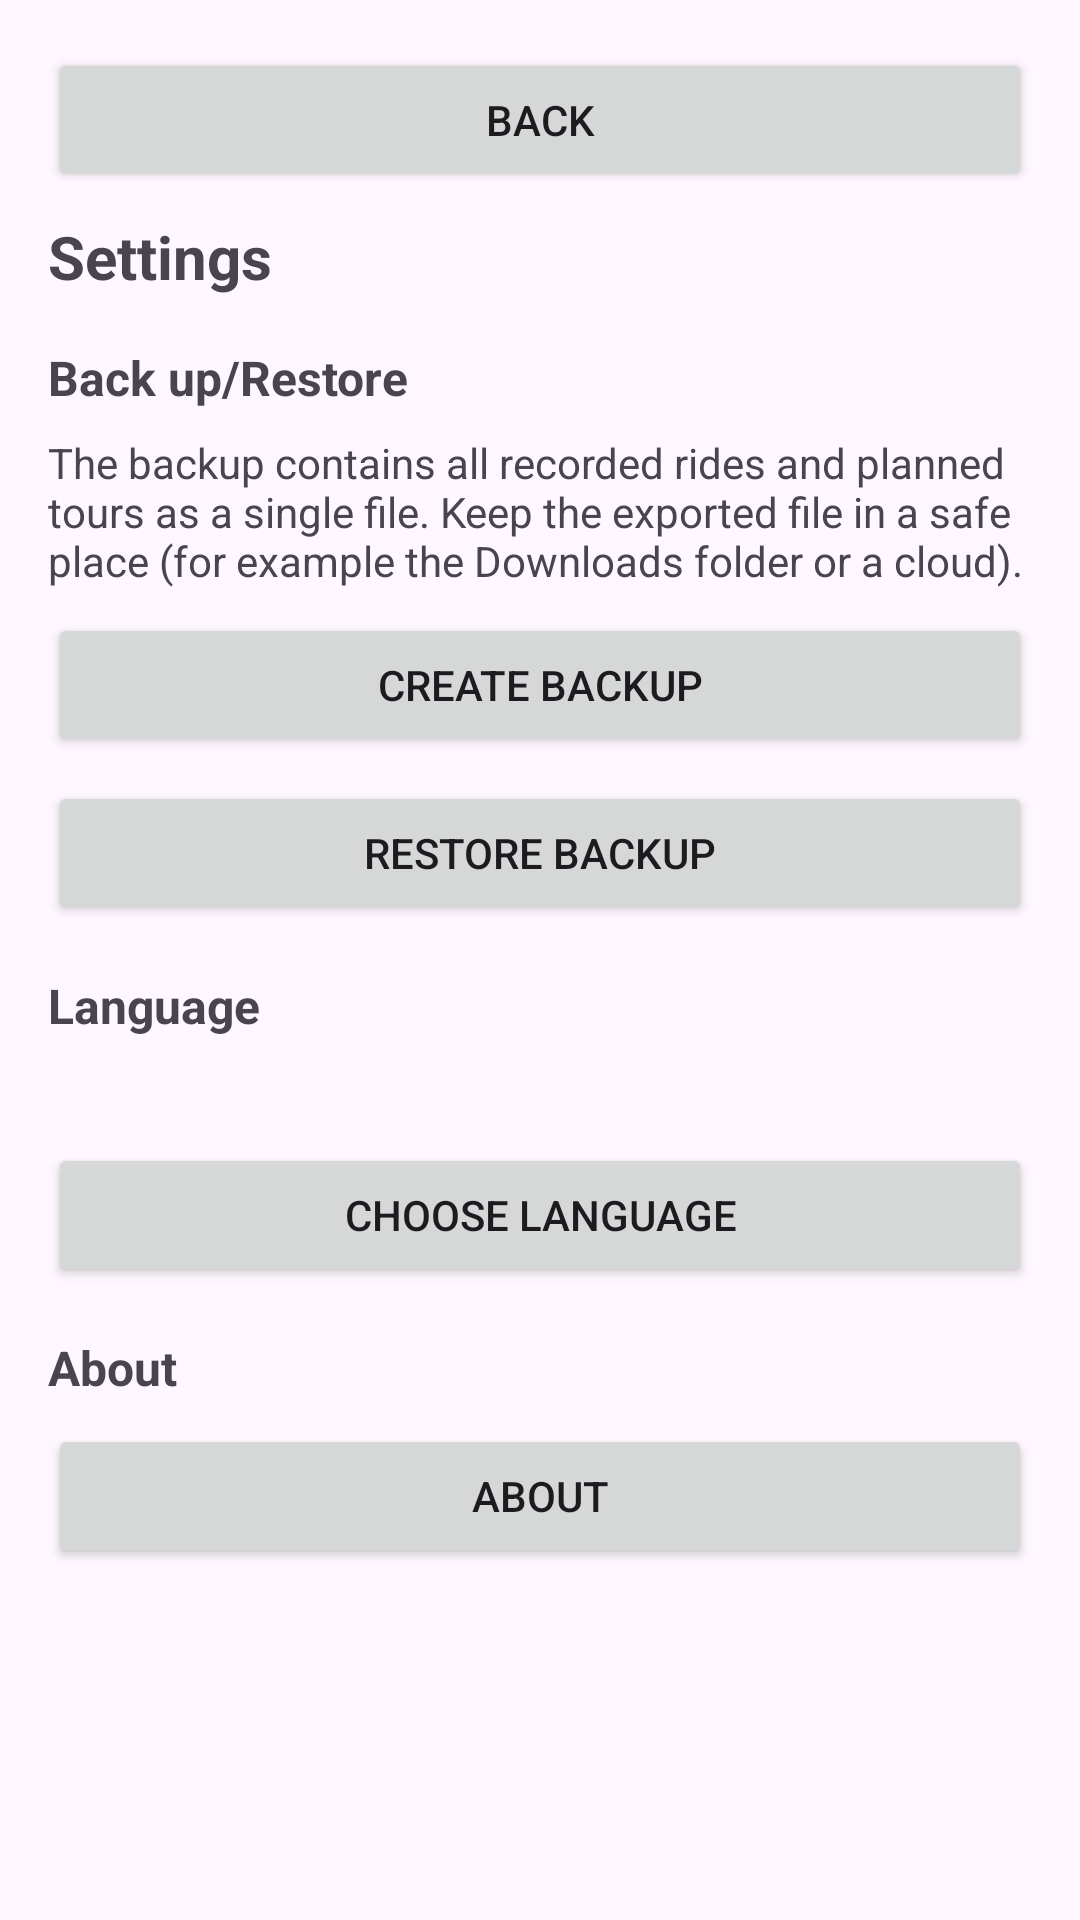

The Android layout XML behind this screen, and the referenced resources:
<!-- AndroidManifest.xml: application theme Theme.BikingPro -->
<!-- res/layout/activity_settings.xml -->
<?xml version="1.0" encoding="utf-8"?>
<LinearLayout xmlns:android="http://schemas.android.com/apk/res/android"
    android:layout_width="match_parent"
    android:layout_height="match_parent"
    android:orientation="vertical"
    android:padding="16dp">

    <Button
        android:id="@+id/btnBack"
        android:layout_width="match_parent"
        android:layout_height="wrap_content"
        android:text="@string/btn_back" />

    <TextView
        android:layout_width="match_parent"
        android:layout_height="wrap_content"
        android:layout_marginTop="8dp"
        android:text="@string/settings_title"
        android:textSize="20sp"
        android:textStyle="bold" />

    <TextView
        android:layout_width="match_parent"
        android:layout_height="wrap_content"
        android:layout_marginTop="16dp"
        android:text="@string/settings_backup_section"
        android:textSize="16sp"
        android:textStyle="bold" />

    <TextView
        android:layout_width="match_parent"
        android:layout_height="wrap_content"
        android:layout_marginTop="8dp"
        android:text="@string/settings_backup_hint" />

    <Button
        android:id="@+id/btnBackupExport"
        android:layout_width="match_parent"
        android:layout_height="wrap_content"
        android:layout_marginTop="8dp"
        android:text="@string/btn_backup_export" />

    <Button
        android:id="@+id/btnBackupRestore"
        android:layout_width="match_parent"
        android:layout_height="wrap_content"
        android:layout_marginTop="8dp"
        android:text="@string/btn_backup_restore" />

    <TextView
        android:layout_width="match_parent"
        android:layout_height="wrap_content"
        android:layout_marginTop="16dp"
        android:text="@string/settings_language_section"
        android:textSize="16sp"
        android:textStyle="bold" />

    <TextView
        android:id="@+id/tvLanguageCurrent"
        android:layout_width="match_parent"
        android:layout_height="wrap_content"
        android:layout_marginTop="8dp" />

    <Button
        android:id="@+id/btnLanguageSelect"
        android:layout_width="match_parent"
        android:layout_height="wrap_content"
        android:layout_marginTop="8dp"
        android:text="@string/btn_language_select" />

    <TextView
        android:layout_width="match_parent"
        android:layout_height="wrap_content"
        android:layout_marginTop="16dp"
        android:text="@string/settings_about_section"
        android:textSize="16sp"
        android:textStyle="bold" />

    <Button
        android:id="@+id/btnAbout"
        android:layout_width="match_parent"
        android:layout_height="wrap_content"
        android:layout_marginTop="8dp"
        android:text="@string/btn_about" />
</LinearLayout>
<!-- resources referenced by this layout -->
<resources>
  <string name="btn_about">About</string>
  <string name="btn_back">Back</string>
  <string name="btn_backup_export">Create backup</string>
  <string name="btn_backup_restore">Restore backup</string>
  <string name="btn_language_select">Choose language</string>
  <string name="settings_about_section">About</string>
  <string name="settings_backup_hint">The backup contains all recorded rides and planned tours as a single file. Keep the exported file in a safe place (for example the Downloads folder or a cloud).</string>
  <string name="settings_backup_section">Back up/Restore</string>
  <string name="settings_language_section">Language</string>
  <string name="settings_title">Settings</string>
  <style name="Theme.BikingPro" parent="Base.Theme.BikingPro" />
  <style name="Base.Theme.BikingPro" parent="Theme.Material3.DayNight.NoActionBar">
          
          
      </style>
</resources>
